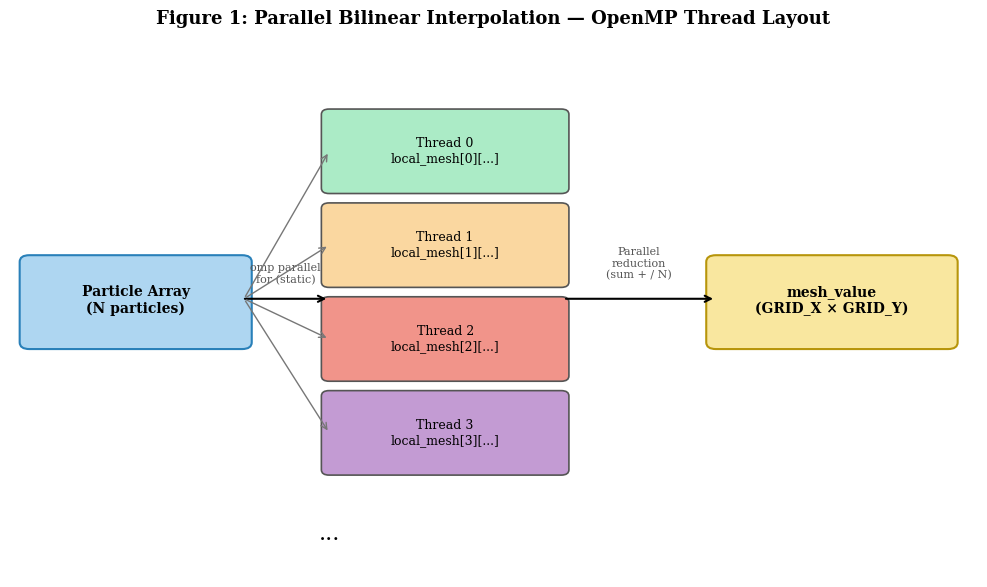
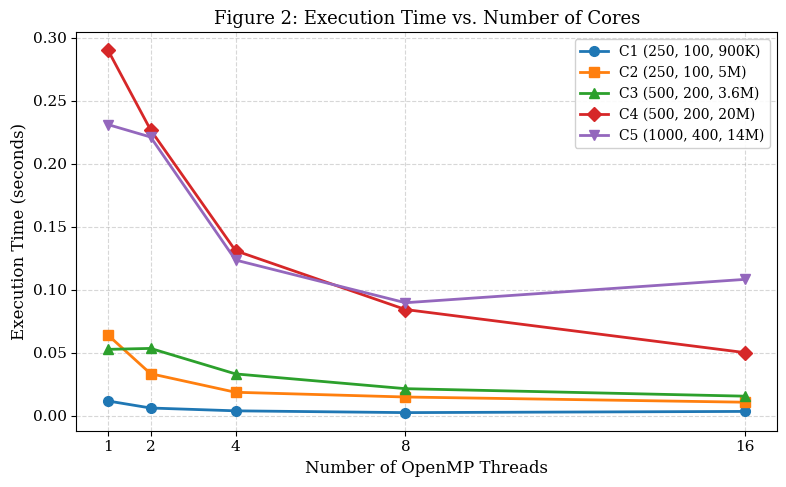
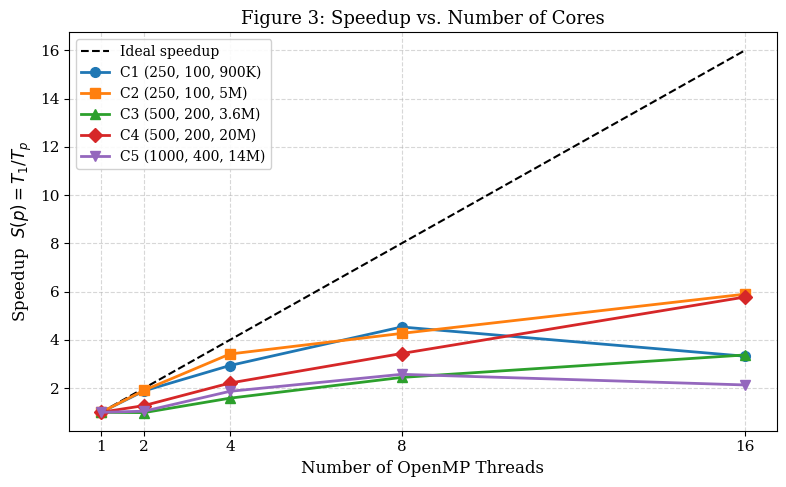
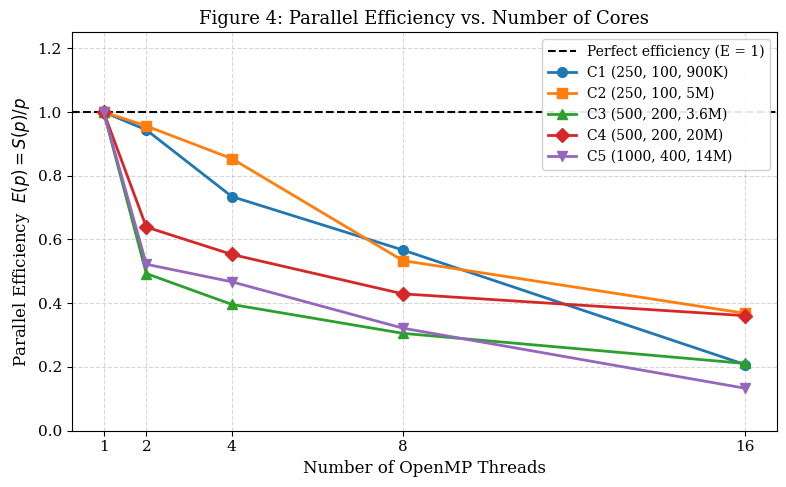

These charts were generated, in order, by the following Python code:
"""
generate_figures.py
===================
Generates all figures required by hpc_lab6_report.tex.

Run:
    python3 generate_figures.py

Output files (place in the same directory as the .tex file):
    fig1_parallel_diagram.pdf   — Parallel implementation diagram (Section 1)
    fig2_exec_time.pdf          — Execution time vs. cores  (Section 3)
    fig3_speedup.pdf            — Speedup vs. cores          (Section 3)
    fig4_efficiency.pdf         — Parallel efficiency vs. cores (Section 4)

NOTE ─ REPLACE PLACEHOLDER DATA
    The timing arrays below (exec_times) contain synthetic/placeholder values.
    Replace them with your actual measured runtimes before submitting.
    Format: exec_times[config_index][thread_count_index]
    Thread counts: [1, 2, 4, 8, 16]  (index 0 = serial / 1 thread)
"""

import matplotlib
matplotlib.use("Agg")          # headless backend — no display required
import matplotlib.pyplot as plt
import matplotlib.patches as mpatches
import matplotlib.lines as mlines
import numpy as np

# ─── Global style ─────────────────────────────────────────────────────────────
plt.rcParams.update({
    "font.family": "serif",
    "font.size": 11,
    "axes.titlesize": 13,
    "axes.labelsize": 12,
    "legend.fontsize": 10,
    "lines.linewidth": 2,
    "lines.markersize": 7,
})

THREADS = [1, 2, 4, 8, 16]          # thread counts (index 0 = serial)
THREAD_LABELS = [str(t) for t in THREADS]
CONFIGS = ["C1 (250, 100, 900K)",
           "C2 (250, 100, 5M)",
           "C3 (500, 200, 3.6M)",
           "C4 (500, 200, 20M)",
           "C5 (1000, 400, 14M)"]
COLORS  = ["#1f77b4", "#ff7f0e", "#2ca02c", "#d62728", "#9467bd"]
MARKERS = ["o", "s", "^", "D", "v"]

# ─────────────────────────────────────────────────────────────────────────────
# !! REPLACE these rows with your measured execution times (seconds) !!
# Rows = configurations C1..C5
# Cols = thread counts  [1, 2, 4, 8, 16]
# ─────────────────────────────────────────────────────────────────────────────
exec_times = np.array([
    # 1-thread  2-thr   4-thr   8-thr  16-thr
    [0.011808,      0.006256,   0.004018,   0.002603,   0.003552],   # C1
    [0.063993,      0.033464,   0.018739,   0.014988,   0.010854],   # C2
    [0.052775,      0.053515,   0.033297,   0.021589,   0.015633],   # C3
    [0.289826,      0.226787,   0.131001,   0.084367,   0.050171],   # C4
    [0.231002,      0.221152,   0.123602,   0.089742,   0.108284],   # C5
])
# ─────────────────────────────────────────────────────────────────────────────

# Derived quantities
speedup    = exec_times[:, 0:1] / exec_times          # S(p) = T1 / Tp
efficiency = speedup / np.array(THREADS)              # E(p) = S(p) / p


# ═════════════════════════════════════════════════════════════════════════════
# FIGURE 1 — Parallel implementation diagram (matplotlib drawing)
# ═════════════════════════════════════════════════════════════════════════════
def make_fig1():
    fig, ax = plt.subplots(figsize=(10, 6))
    ax.set_xlim(0, 10)
    ax.set_ylim(0, 8)
    ax.axis("off")
    ax.set_title("Figure 1: Parallel Bilinear Interpolation — OpenMP Thread Layout",
                 fontweight="bold", pad=12)

    # ── Particles pool ───────────────────────────────────────────────────────
    rect_particles = mpatches.FancyBboxPatch(
        (0.2, 3.5), 2.2, 1.2, boxstyle="round,pad=0.1",
        facecolor="#AED6F1", edgecolor="#2980B9", linewidth=1.5)
    ax.add_patch(rect_particles)
    ax.text(1.3, 4.12, "Particle Array\n(N particles)", ha="center", va="center",
            fontsize=10, fontweight="bold")

    # ── OpenMP fork ──────────────────────────────────────────────────────────
    ax.annotate("", xy=(3.3, 4.15), xytext=(2.4, 4.15),
                arrowprops=dict(arrowstyle="->", color="black", lw=1.5))
    ax.text(2.85, 4.38, "omp parallel\nfor (static)", ha="center", fontsize=8,
            color="#555555")

    # ── Thread boxes ─────────────────────────────────────────────────────────
    thread_colors = ["#ABEBC6", "#FAD7A0", "#F1948A", "#C39BD3"]
    for k in range(4):
        y0 = 5.8 - k * 1.4
        rect = mpatches.FancyBboxPatch(
            (3.3, y0), 2.4, 1.1, boxstyle="round,pad=0.08",
            facecolor=thread_colors[k], edgecolor="#555", linewidth=1.2)
        ax.add_patch(rect)
        ax.text(4.5, y0 + 0.55,
                f"Thread {k}\nlocal_mesh[{k}][...]",
                ha="center", va="center", fontsize=9)
        # arrows from particle pool
        ax.annotate("", xy=(3.3, y0 + 0.55), xytext=(2.42, 4.15),
                    arrowprops=dict(arrowstyle="->", color="#777", lw=1.0,
                                   connectionstyle="arc3,rad=0.0"))

    ax.text(3.3, 0.55, '...', ha="center", fontsize=16)

    # ── Reduction arrow ──────────────────────────────────────────────────────
    ax.annotate("", xy=(7.3, 4.15), xytext=(5.72, 4.15),
                arrowprops=dict(arrowstyle="->", color="black", lw=1.5))
    ax.text(6.5, 4.45, "Parallel\nreduction\n(sum + / N)", ha="center",
            fontsize=8, color="#555555")

    # ── Final mesh ───────────────────────────────────────────────────────────
    rect_mesh = mpatches.FancyBboxPatch(
        (7.3, 3.5), 2.4, 1.2, boxstyle="round,pad=0.1",
        facecolor="#F9E79F", edgecolor="#B7950B", linewidth=1.5)
    ax.add_patch(rect_mesh)
    ax.text(8.5, 4.12, "mesh_value\n(GRID_X × GRID_Y)",
            ha="center", va="center", fontsize=10, fontweight="bold")

    plt.tight_layout()
    fig.savefig("fig1_parallel_diagram_cluster.pdf", bbox_inches="tight")
    plt.close(fig)
    print("Saved fig1_parallel_diagram.pdf")


# ═════════════════════════════════════════════════════════════════════════════
# FIGURE 2 — Execution time vs. cores
# ═════════════════════════════════════════════════════════════════════════════
def make_fig2():
    fig, ax = plt.subplots(figsize=(8, 5))
    for idx, (cfg, col, mk) in enumerate(zip(CONFIGS, COLORS, MARKERS)):
        ax.plot(THREADS, exec_times[idx], color=col, marker=mk, label=cfg)

    ax.set_xlabel("Number of OpenMP Threads")
    ax.set_ylabel("Execution Time (seconds)")
    ax.set_title("Figure 2: Execution Time vs. Number of Cores")
    ax.set_xticks(THREADS)
    ax.set_xticklabels(THREAD_LABELS)
    ax.legend(loc="upper right", framealpha=0.9)
    ax.grid(True, linestyle="--", alpha=0.5)
    plt.tight_layout()
    fig.savefig("fig2_exec_time_cluster.pdf", bbox_inches="tight")
    plt.close(fig)
    print("Saved fig2_exec_time.pdf")


# ═════════════════════════════════════════════════════════════════════════════
# FIGURE 3 — Speedup vs. cores
# ═════════════════════════════════════════════════════════════════════════════
def make_fig3():
    fig, ax = plt.subplots(figsize=(8, 5))
    # Ideal speedup line
    ax.plot(THREADS, THREADS, "k--", linewidth=1.5, label="Ideal speedup")
    for idx, (cfg, col, mk) in enumerate(zip(CONFIGS, COLORS, MARKERS)):
        ax.plot(THREADS, speedup[idx], color=col, marker=mk, label=cfg)

    ax.set_xlabel("Number of OpenMP Threads")
    ax.set_ylabel("Speedup  $S(p) = T_1 / T_p$")
    ax.set_title("Figure 3: Speedup vs. Number of Cores")
    ax.set_xticks(THREADS)
    ax.set_xticklabels(THREAD_LABELS)
    ax.legend(loc="upper left", framealpha=0.9)
    ax.grid(True, linestyle="--", alpha=0.5)
    plt.tight_layout()
    fig.savefig("fig3_speedup_cluster.pdf", bbox_inches="tight")
    plt.close(fig)
    print("Saved fig3_speedup.pdf")


# ═════════════════════════════════════════════════════════════════════════════
# FIGURE 4 — Parallel efficiency vs. cores
# ═════════════════════════════════════════════════════════════════════════════
def make_fig4():
    fig, ax = plt.subplots(figsize=(8, 5))
    # Perfect efficiency reference
    ax.axhline(1.0, color="black", linestyle="--", linewidth=1.5,
               label="Perfect efficiency (E = 1)")
    for idx, (cfg, col, mk) in enumerate(zip(CONFIGS, COLORS, MARKERS)):
        ax.plot(THREADS, efficiency[idx], color=col, marker=mk, label=cfg)

    ax.set_xlabel("Number of OpenMP Threads")
    ax.set_ylabel("Parallel Efficiency  $E(p) = S(p) / p$")
    ax.set_title("Figure 4: Parallel Efficiency vs. Number of Cores")
    ax.set_xticks(THREADS)
    ax.set_xticklabels(THREAD_LABELS)
    ax.set_ylim(0, 1.25)
    ax.legend(loc="upper right", framealpha=0.9)
    ax.grid(True, linestyle="--", alpha=0.5)
    plt.tight_layout()
    fig.savefig("fig4_efficiency_cluster.pdf", bbox_inches="tight")
    plt.close(fig)
    print("Saved fig4_efficiency.pdf")


# ─── Entry point ─────────────────────────────────────────────────────────────
if __name__ == "__main__":
    make_fig1()
    make_fig2()
    make_fig3()
    make_fig4()
    print("\nAll figures generated successfully.")
    print("Place all .pdf files in the same directory as hpc_lab6_report.tex")
    print("and compile with:  pdflatex hpc_lab6_report.tex")
